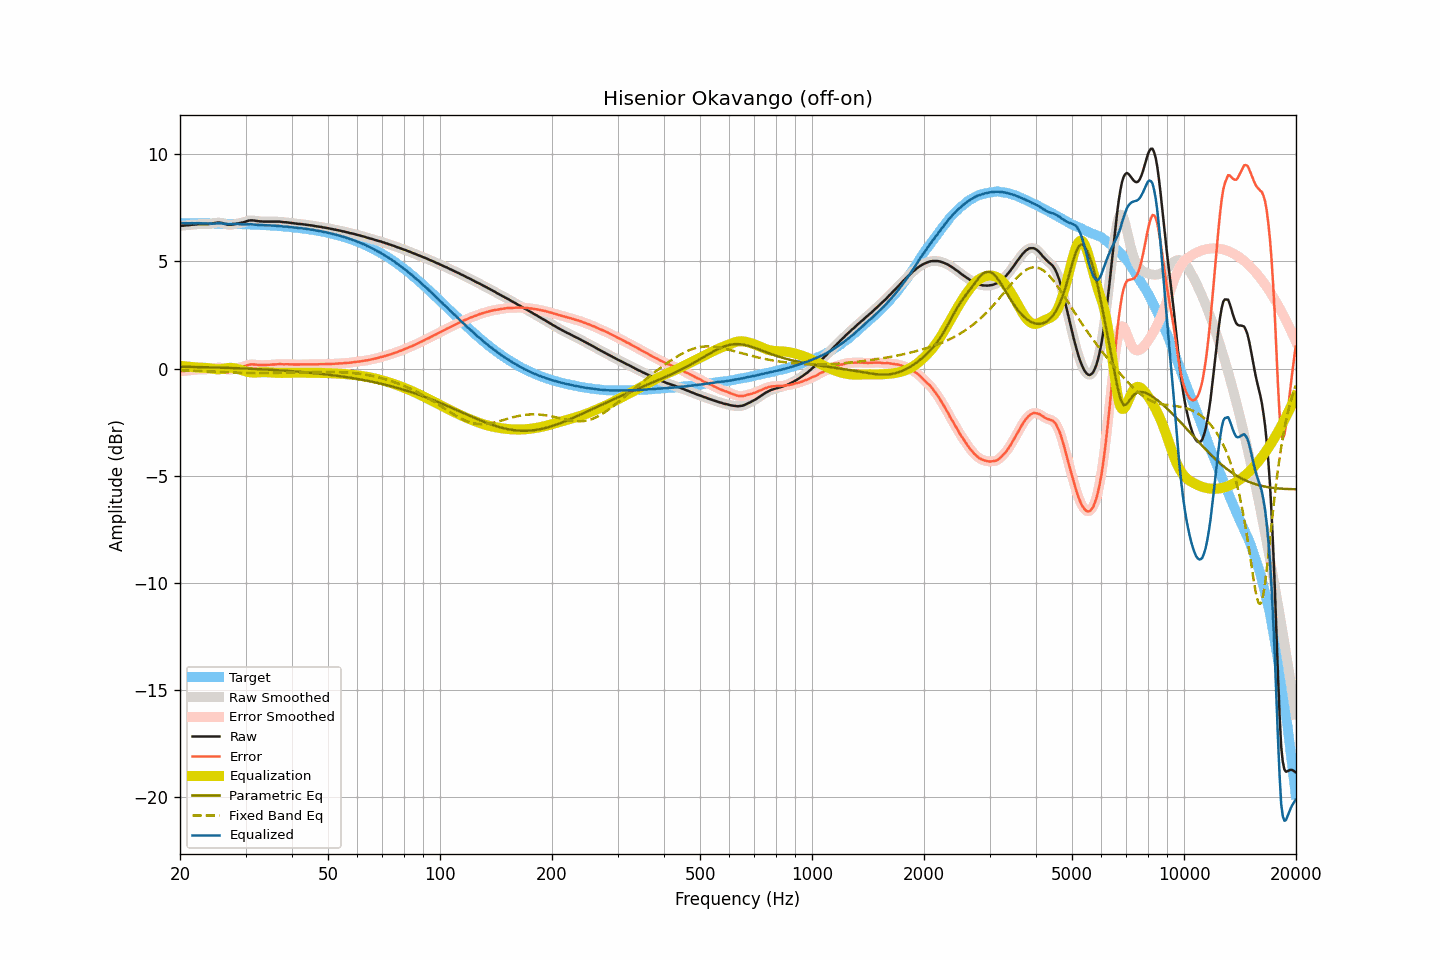

Data behind this chart, as committed beside it:
frequency, raw, smoothed, error, error_smoothed, equalization, parametric_eq, fixed_band_eq, equalized_raw, equalized_smoothed, target
20.00, 6.66, 6.66, -0.13, -0.13, 0.13, 0.09, -0.08, 6.79, 6.79, 6.79
20.20, 6.67, 6.67, -0.12, -0.12, 0.12, 0.09, -0.08, 6.79, 6.79, 6.79
20.40, 6.67, 6.67, -0.12, -0.12, 0.12, 0.09, -0.09, 6.79, 6.79, 6.79
20.61, 6.68, 6.68, -0.11, -0.11, 0.11, 0.08, -0.09, 6.79, 6.79, 6.79
20.81, 6.69, 6.68, -0.10, -0.10, 0.10, 0.08, -0.09, 6.79, 6.78, 6.79
21.02, 6.69, 6.69, -0.10, -0.09, 0.09, 0.08, -0.09, 6.78, 6.78, 6.79
21.23, 6.70, 6.70, -0.09, -0.09, 0.08, 0.08, -0.10, 6.78, 6.78, 6.79
21.44, 6.71, 6.71, -0.08, -0.08, 0.08, 0.08, -0.10, 6.79, 6.78, 6.79
21.66, 6.72, 6.72, -0.07, -0.07, 0.07, 0.08, -0.10, 6.79, 6.78, 6.78
21.87, 6.72, 6.72, -0.06, -0.06, 0.06, 0.07, -0.10, 6.78, 6.78, 6.78
22.09, 6.73, 6.73, -0.05, -0.05, 0.05, 0.07, -0.11, 6.78, 6.78, 6.78
22.31, 6.74, 6.74, -0.04, -0.05, 0.05, 0.07, -0.11, 6.79, 6.79, 6.78
22.54, 6.74, 6.74, -0.04, -0.04, 0.05, 0.07, -0.11, 6.79, 6.79, 6.78
22.76, 6.74, 6.74, -0.04, -0.04, 0.04, 0.07, -0.12, 6.78, 6.78, 6.78
22.99, 6.74, 6.74, -0.04, -0.04, 0.04, 0.07, -0.12, 6.78, 6.78, 6.78
23.22, 6.74, 6.74, -0.04, -0.04, 0.04, 0.06, -0.12, 6.78, 6.78, 6.78
23.45, 6.74, 6.74, -0.04, -0.04, 0.03, 0.06, -0.13, 6.77, 6.77, 6.78
23.69, 6.74, 6.74, -0.04, -0.03, 0.03, 0.06, -0.13, 6.77, 6.77, 6.78
23.92, 6.75, 6.75, -0.03, -0.03, 0.02, 0.06, -0.13, 6.77, 6.77, 6.78
24.16, 6.76, 6.76, -0.01, -0.02, 0.01, 0.06, -0.14, 6.77, 6.77, 6.77
24.40, 6.77, 6.77, -0.00, -0.00, -0.00, 0.05, -0.14, 6.77, 6.77, 6.77
24.65, 6.79, 6.79, 0.02, 0.01, -0.02, 0.05, -0.14, 6.77, 6.77, 6.77
24.89, 6.80, 6.80, 0.03, 0.03, -0.03, 0.05, -0.15, 6.77, 6.77, 6.77
25.14, 6.81, 6.81, 0.04, 0.04, -0.03, 0.05, -0.15, 6.78, 6.78, 6.77
25.39, 6.82, 6.82, 0.05, 0.05, -0.03, 0.05, -0.15, 6.78, 6.78, 6.77
25.65, 6.81, 6.81, 0.04, 0.04, -0.03, 0.04, -0.16, 6.78, 6.78, 6.77
25.91, 6.80, 6.79, 0.03, 0.03, -0.02, 0.04, -0.16, 6.78, 6.78, 6.76
26.16, 6.77, 6.77, 0.01, 0.01, -0.01, 0.04, -0.17, 6.76, 6.77, 6.76
26.43, 6.75, 6.75, -0.01, -0.01, 0.01, 0.04, -0.17, 6.76, 6.76, 6.76
26.69, 6.73, 6.73, -0.03, -0.03, 0.02, 0.03, -0.17, 6.75, 6.75, 6.76
26.96, 6.71, 6.71, -0.05, -0.04, 0.03, 0.03, -0.18, 6.74, 6.74, 6.76
27.23, 6.71, 6.71, -0.05, -0.05, 0.04, 0.03, -0.18, 6.74, 6.74, 6.76
27.50, 6.71, 6.71, -0.05, -0.04, 0.03, 0.03, -0.18, 6.74, 6.75, 6.75
27.77, 6.73, 6.72, -0.02, -0.03, 0.03, 0.02, -0.19, 6.75, 6.75, 6.75
28.05, 6.74, 6.74, -0.01, -0.01, 0.01, 0.02, -0.19, 6.75, 6.75, 6.75
28.33, 6.76, 6.76, 0.01, 0.01, -0.00, 0.02, -0.19, 6.76, 6.76, 6.75
28.62, 6.78, 6.78, 0.03, 0.03, -0.02, 0.02, -0.19, 6.76, 6.75, 6.75
28.90, 6.79, 6.79, 0.05, 0.05, -0.05, 0.01, -0.20, 6.74, 6.75, 6.74
29.19, 6.81, 6.81, 0.07, 0.06, -0.07, 0.01, -0.20, 6.74, 6.74, 6.74
29.48, 6.82, 6.82, 0.08, 0.08, -0.09, 0.01, -0.20, 6.73, 6.73, 6.74
29.78, 6.84, 6.84, 0.10, 0.11, -0.11, 0.00, -0.20, 6.72, 6.73, 6.74
30.08, 6.87, 6.87, 0.13, 0.13, -0.14, 0.00, -0.21, 6.73, 6.73, 6.73
30.38, 6.89, 6.89, 0.16, 0.16, -0.15, -0.00, -0.21, 6.73, 6.74, 6.73
30.68, 6.91, 6.91, 0.18, 0.18, -0.17, -0.01, -0.21, 6.74, 6.74, 6.73
30.99, 6.92, 6.92, 0.19, 0.19, -0.18, -0.01, -0.21, 6.74, 6.74, 6.73
31.30, 6.92, 6.92, 0.20, 0.20, -0.19, -0.01, -0.21, 6.73, 6.73, 6.72
31.61, 6.91, 6.91, 0.19, 0.19, -0.19, -0.02, -0.21, 6.72, 6.72, 6.72
31.93, 6.90, 6.90, 0.18, 0.18, -0.19, -0.02, -0.21, 6.71, 6.71, 6.72
32.24, 6.89, 6.89, 0.18, 0.18, -0.18, -0.02, -0.21, 6.71, 6.71, 6.71
32.57, 6.88, 6.88, 0.17, 0.17, -0.18, -0.03, -0.21, 6.70, 6.70, 6.71
32.89, 6.87, 6.87, 0.16, 0.17, -0.17, -0.03, -0.21, 6.70, 6.70, 6.71
33.22, 6.87, 6.87, 0.17, 0.16, -0.17, -0.03, -0.21, 6.70, 6.70, 6.70
33.55, 6.86, 6.86, 0.16, 0.16, -0.17, -0.04, -0.21, 6.69, 6.70, 6.70
33.89, 6.86, 6.86, 0.17, 0.17, -0.17, -0.04, -0.21, 6.69, 6.69, 6.69
34.23, 6.86, 6.86, 0.17, 0.17, -0.17, -0.05, -0.21, 6.69, 6.69, 6.69
34.57, 6.86, 6.86, 0.17, 0.17, -0.17, -0.05, -0.21, 6.69, 6.69, 6.68
34.92, 6.86, 6.86, 0.18, 0.18, -0.18, -0.05, -0.21, 6.68, 6.68, 6.68
35.27, 6.86, 6.86, 0.18, 0.18, -0.18, -0.06, -0.21, 6.68, 6.68, 6.68
35.62, 6.86, 6.86, 0.19, 0.19, -0.19, -0.06, -0.20, 6.67, 6.67, 6.67
35.97, 6.86, 6.86, 0.19, 0.19, -0.19, -0.07, -0.20, 6.66, 6.66, 6.67
... 635 more rows
